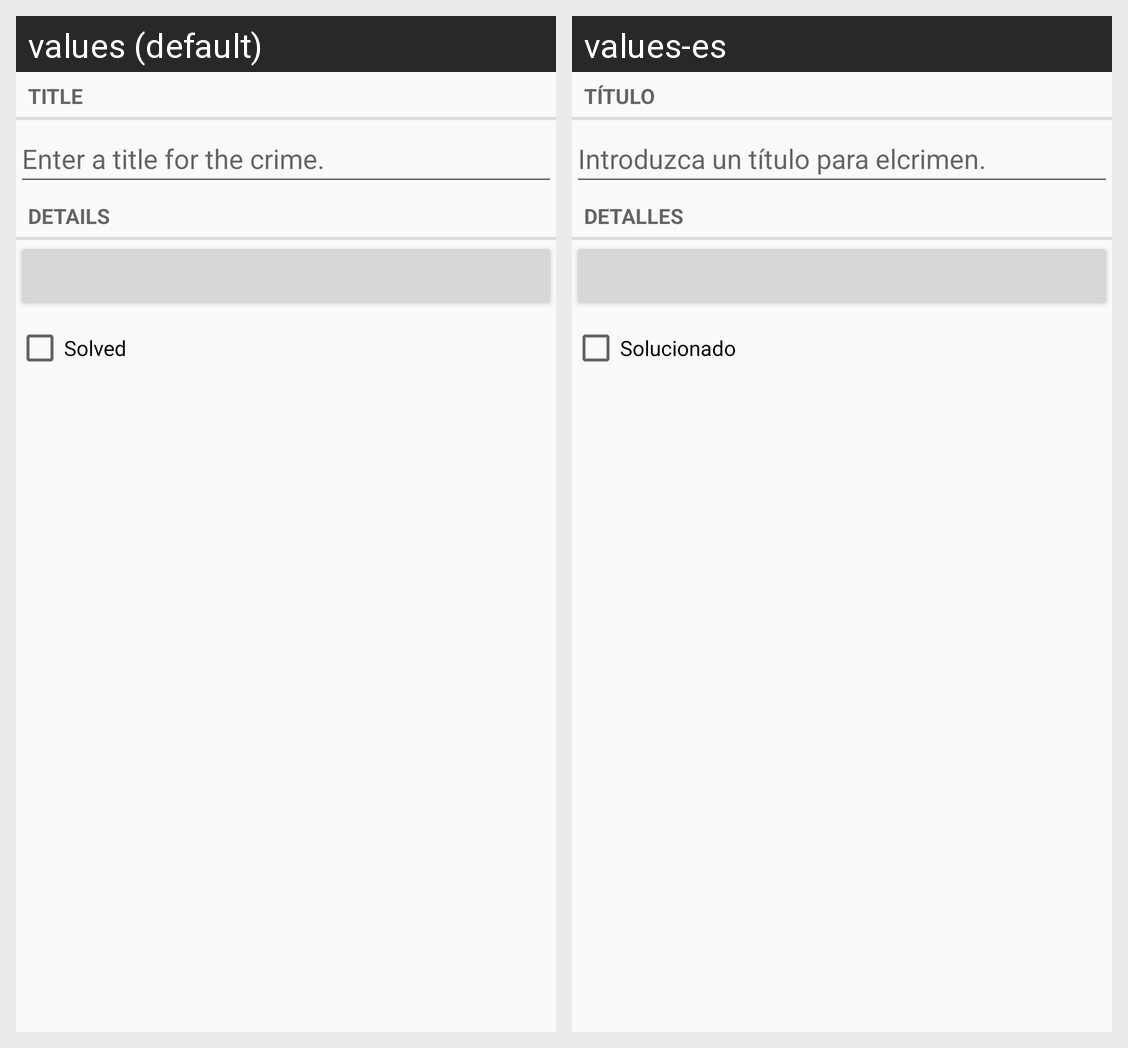

Locale-by-locale string values for the Android screen shown in this grid:
Android screen res/layout/activity_fragment_frime.xml rendered under 2 locales, left to right: values (default), values-es. Device: Nexus 5 (rendered at 1080×1920; each locale shown at half size, 540×960, under a caption strip naming it); theme Theme.MyApplication.
Strings drawn on this screen, with the default value and each locale's value (text and hints the layout hard-codes, and strings that could not be matched under every locale, appear in the picture but are not listed):

crime_title_label
  values: Title
  values-es: Título

crime_title_hint
  values: Enter a title for the crime.
  values-es: Introduzca un título para elcrimen.

crime_details_label
  values: Details
  values-es: Detalles

crime_solved_label
  values: Solved
  values-es: Solucionado
